Run: headless pygame with SDL's dummy video driver; simulated clock (each Clock.tick advances the game by its frame time, no real sleeping); random seed 0; keys injected as events and as key.get_pressed() state; no mouse input.
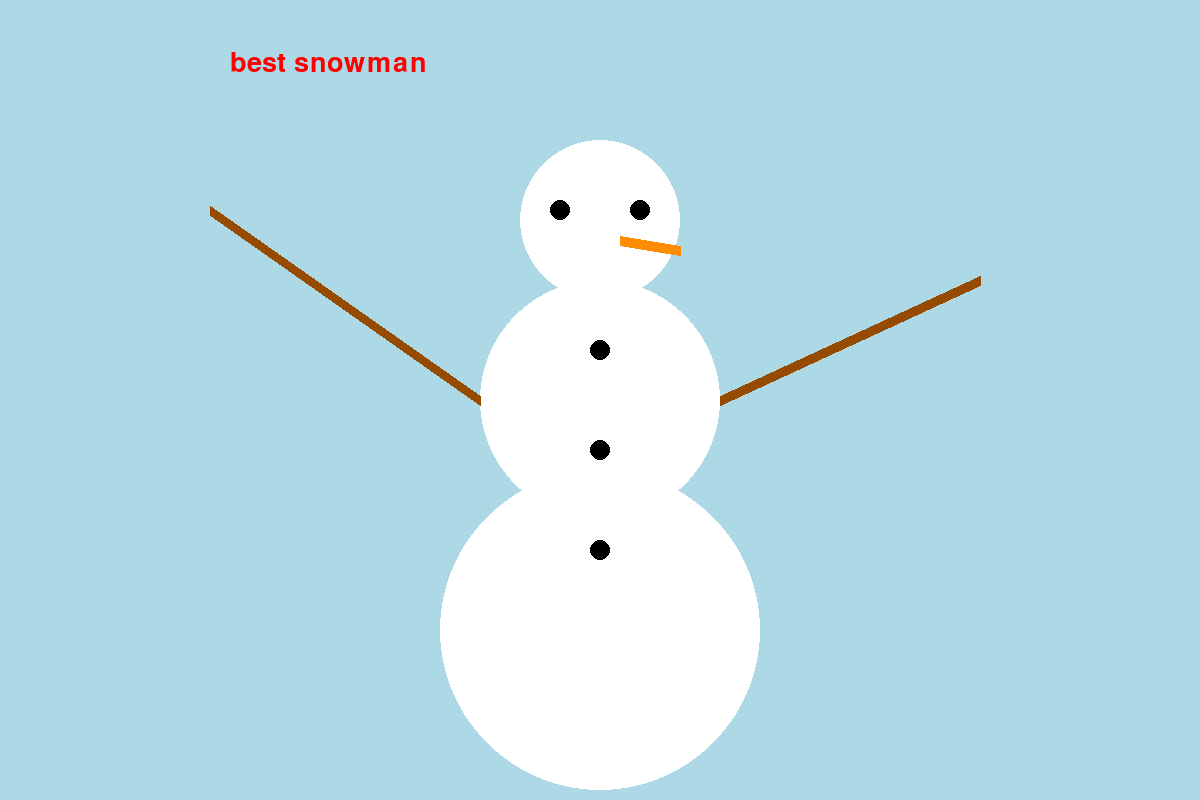
Frame 1 of 4 · flips 1–60 · no input
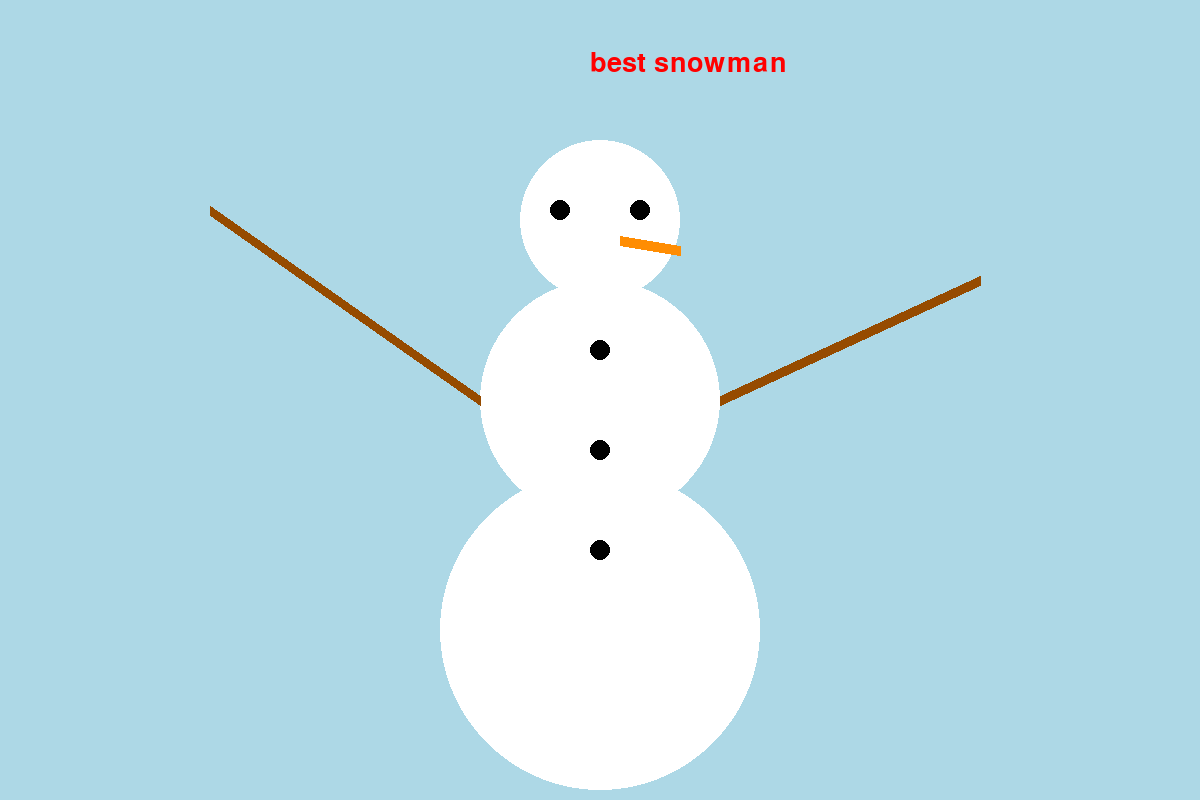
Frame 2 of 4 · flips 61–180 · tapped SPACE, RETURN · held RIGHT (→), D
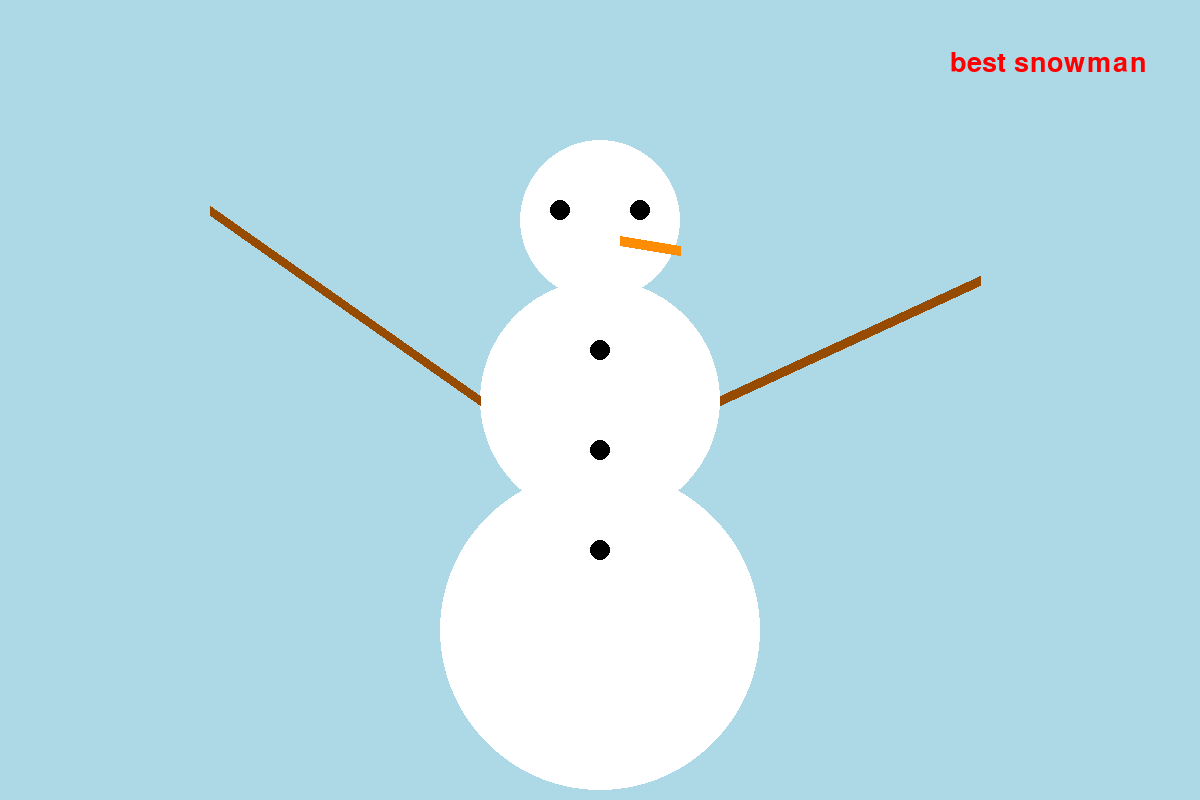
Frame 3 of 4 · flips 181–300 · held DOWN (↓), S
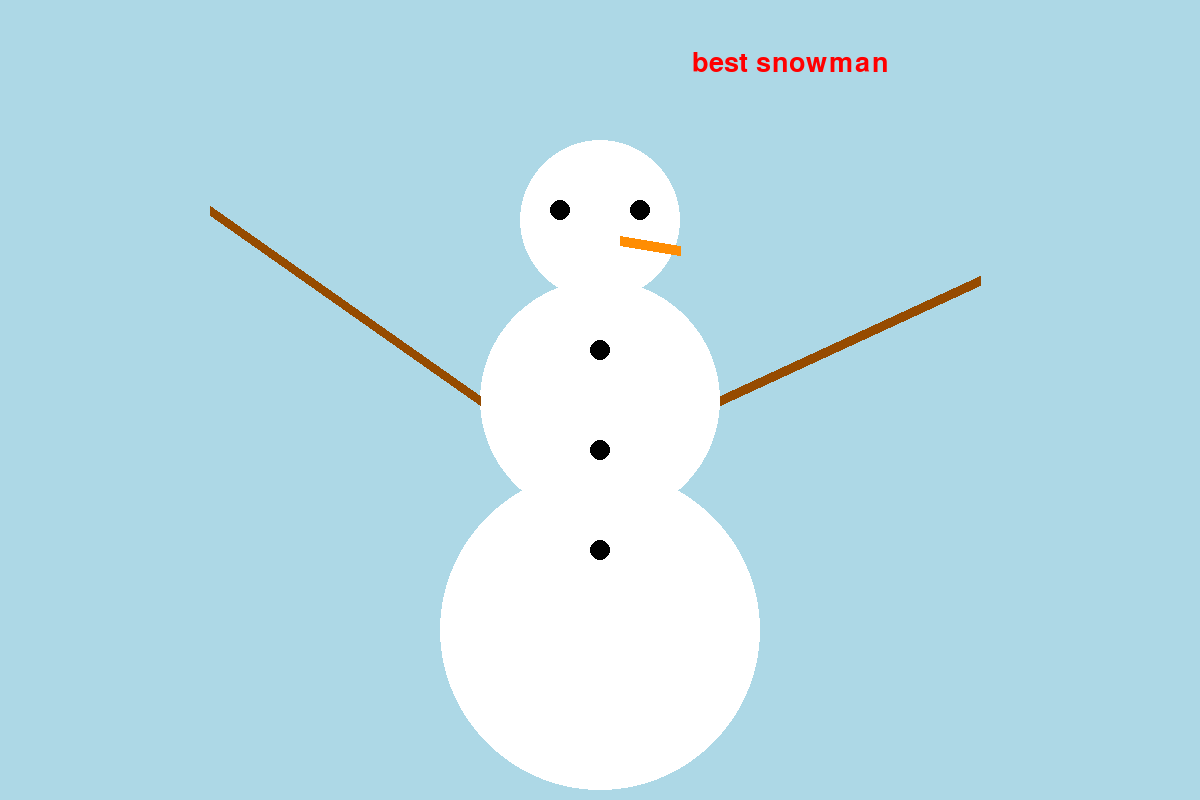
Frame 4 of 4 · flips 301–420 · held LEFT (←), A, UP (↑), W

The pygame program that drew these frames:

import sys
import pygame
from pygame.color import THECOLORS

pygame.init()
dis = pygame.display.set_mode((1200, 800))
pygame.display.set_caption("Snowman")
clock = pygame.time.Clock()

font = pygame.font.SysFont('couriernew', 40)
text_x = 50
text_y = 50
text_direction = 1  # 1 = вправо, -1 = влево

def draw_scene():
    dis.fill(THECOLORS['lightblue'])

    # Текст
    text = font.render("best snowman", True, THECOLORS["red"])
    dis.blit(text, (text_x, text_y))

    # Snowman
    pygame.draw.circle(dis, (255, 255, 255), [600, 630], 160)
    pygame.draw.circle(dis, (255, 255, 255), [600, 400], 120)
    pygame.draw.circle(dis, (255, 255, 255), [600, 220], 80)

    # Руки
    pygame.draw.line(dis, (150, 75, 0), [480, 400], [210, 210], 10)
    pygame.draw.line(dis, (150, 75, 0), [980, 280], [720, 400], 10)

    # Глаза и пуговицы
    pygame.draw.circle(dis, (0, 0, 0), [640, 210], 10)
    pygame.draw.circle(dis, (0, 0, 0), [560, 210], 10)
    pygame.draw.circle(dis, (0, 0, 0), [600, 350], 10)
    pygame.draw.circle(dis, (0, 0, 0), [600, 450], 10)
    pygame.draw.circle(dis, (0, 0, 0), [600, 550], 10)

    # Нос
    pygame.draw.line(dis, (255, 141, 3), [680, 250], [620, 240], 10)

running = True
while running:
    for event in pygame.event.get():
        if event.type == pygame.QUIT:
            running = False

    # Изменяем позицию текста
    text_x += 3 * text_direction
    if text_x > 1000 or text_x < 0:
        text_direction *= -1  # меняем направление

    draw_scene()
    pygame.display.update()
    clock.tick(60)

pygame.quit()
